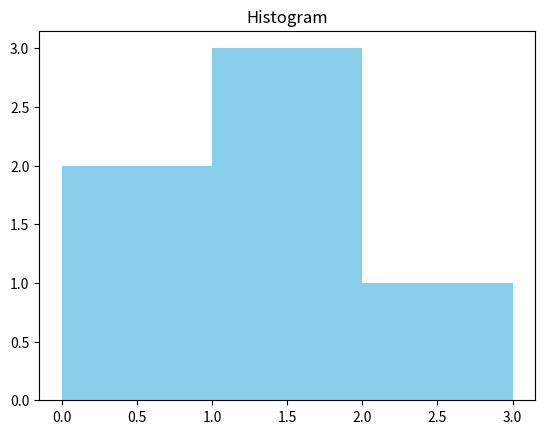

Python code for this plot:
import numpy as np # imported library
import matplotlib.pyplot as plt # imported library

nums = np.array([0.5, 0.7, 1.0, 1.2, 1.3, 2.1]) # array
bins = np.array([0, 1, 2, 3]) # histogram blocks

print("\nNumbers: ", nums) # to print the numbers
print("\nBins: ", bins) # to print the bins (blocks)
print("\nResult", np.histogram(nums, bins)) # to print the results

plt.hist(nums, bins=bins, color="skyblue") # to initialize the graph
plt.title("Histogram") # title of graph
plt.show() # to close the program
